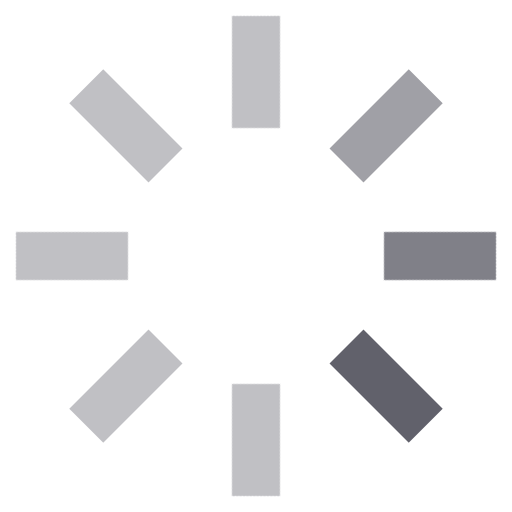
t = 0.00 s
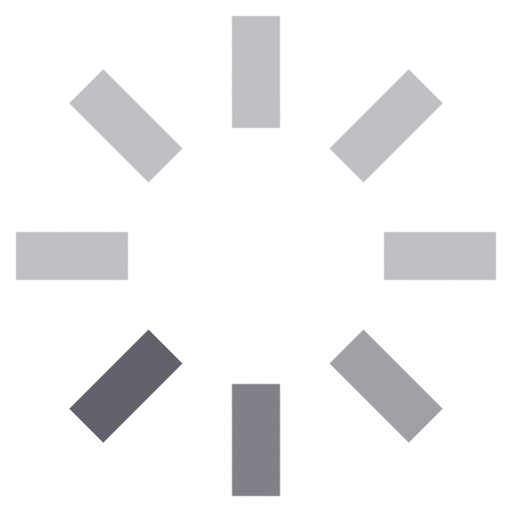
t = 0.20 s
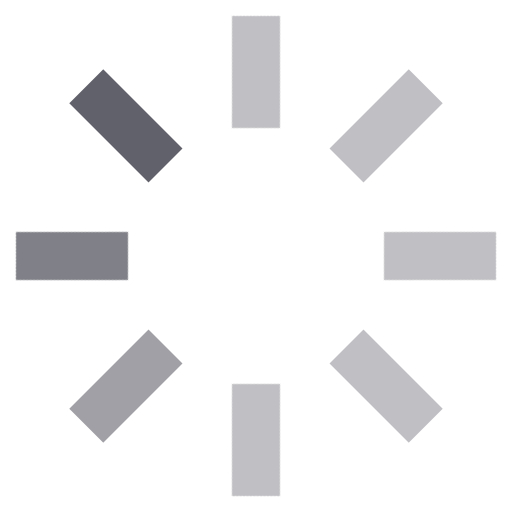
t = 0.40 s
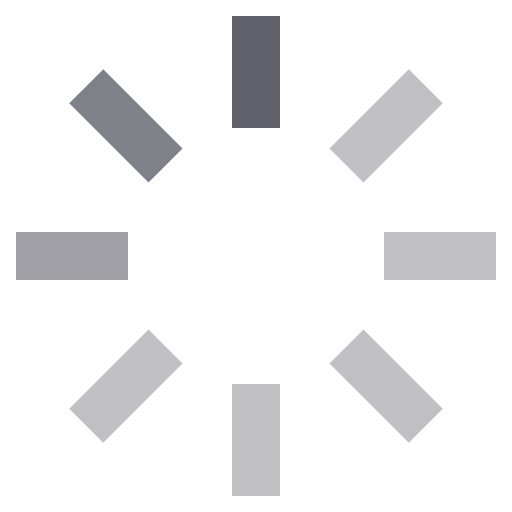
t = 0.60 s

The animated SVG that drew these frames (rendered in a browser with its animation timeline set to each time). Animation: 1 CSS @keyframes rule; one cycle of 0.80 s, repeats indefinitely.

<svg xmlns="http://www.w3.org/2000/svg" height="64" width="64" viewBox="0 0 64 64"><title>rotating bars anim 2</title><g fill="#61616b" class="nc-icon-wrapper"><g class="nc-loop-bars-rotate-64-icon-f"><path d="M48 29h14v6H48z" fill="#61616b"></path><path d="M41.263 12.737h14v6h-14z" fill="#61616b" opacity=".8" transform="rotate(-45 48.264 15.736)"></path><path d="M29 2h6v14h-6z" fill="#61616b" opacity=".6"></path><path d="M12.737 8.737h6v14h-6z" fill="#61616b" opacity=".4" transform="rotate(-45 15.737 15.736)"></path><path d="M2 29h14v6H2z" fill="#61616b" opacity=".4"></path><path d="M8.737 45.263h14v6h-14z" fill="#61616b" opacity=".4" transform="rotate(-45 15.736 48.263)"></path><path d="M29 48h6v14h-6z" fill="#61616b" opacity=".4"></path><path d="M45.263 41.263h6v14h-6z" fill="#61616b" opacity=".4" transform="rotate(-45 48.263 48.263)"></path></g><style>.nc-loop-bars-rotate-64-icon-f{--animation-duration:0.8s;transform-origin:32px 32px;animation:nc-loop-bars-rotate-anim var(--animation-duration) infinite steps(8,start)}@keyframes nc-loop-bars-rotate-anim{0%{transform:rotate(0)}100%{transform:rotate(360deg)}}</style></g></svg>
